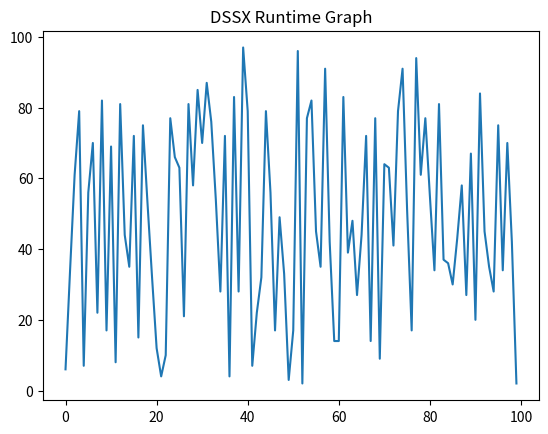

This figure's Python source:
import matplotlib.pyplot as plt
import random

samples = [
    random.randint(0,100)
    for _ in range(100)
]

plt.plot(samples)

plt.title("DSSX Runtime Graph")

plt.show()
